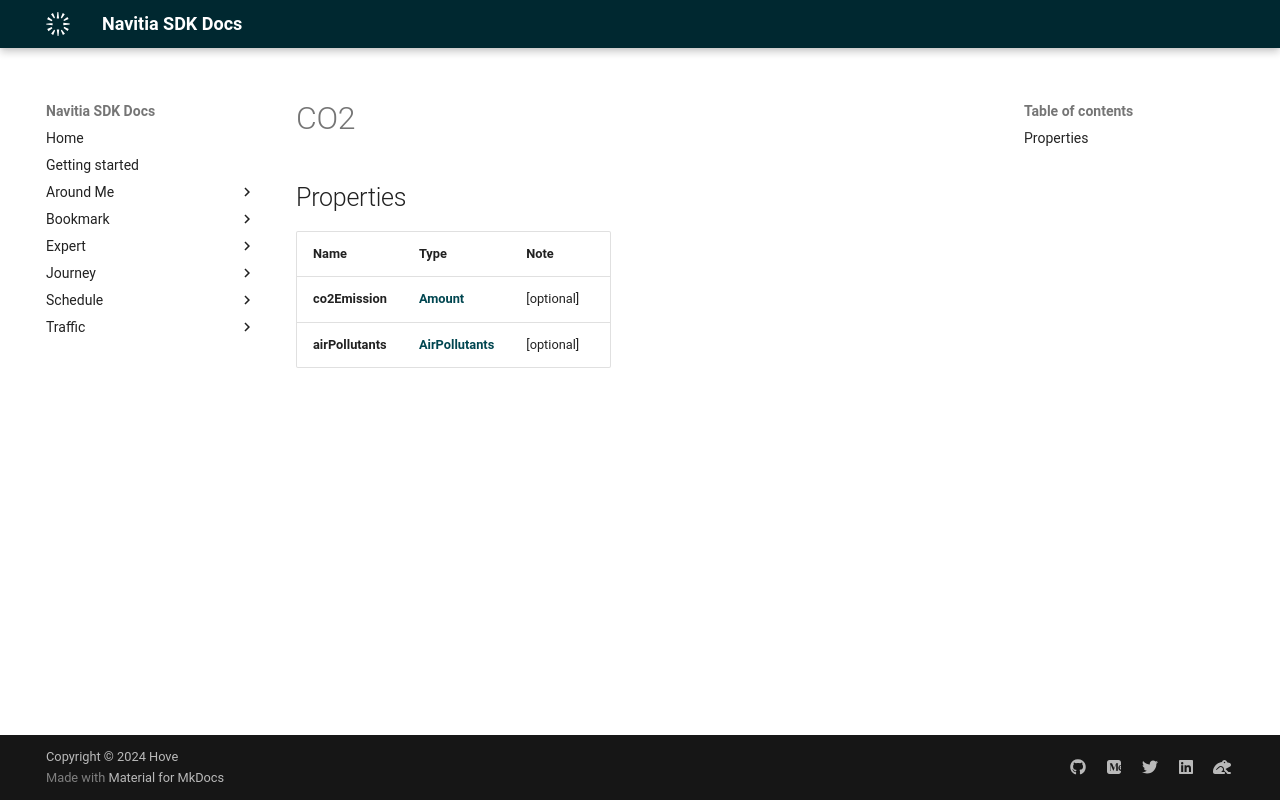

repository: hove-io/navitia_sdk_docs · page: expert/android/model/CO2/index.html · generator: mkdocs

# CO2

## Properties

Name | Type | Note
---- | ---- | ----
**co2Emission** | [**Amount**](Amount.md) | [optional] 
**airPollutants** | [**AirPollutants**](AirPollutants.md) | [optional] 
